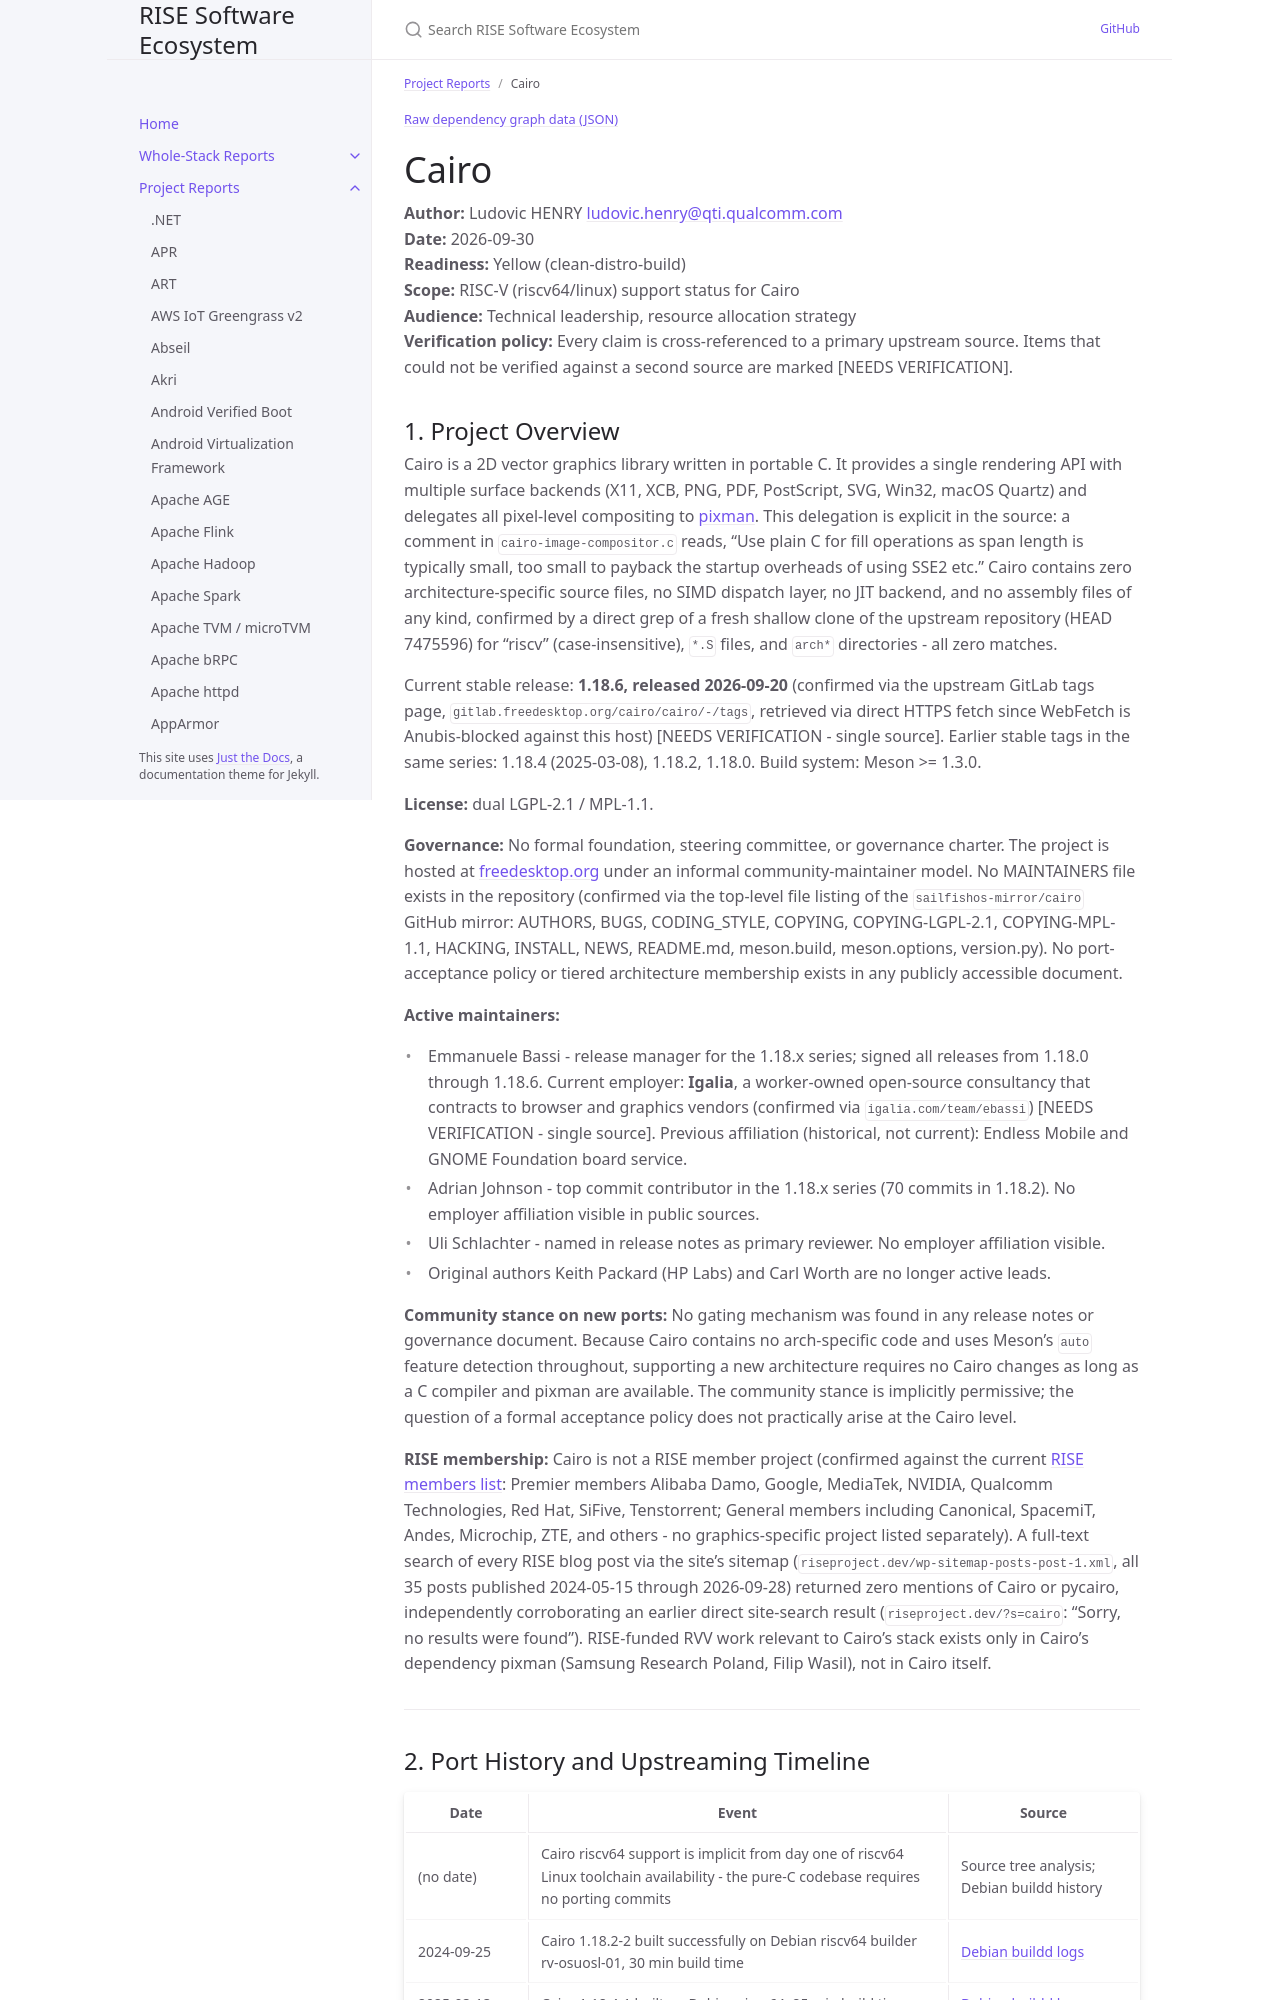

repository: riseproject-dev/sw-ecosystem · page: pr-preview/pr-9/project-reports/cairo.html · generator: jekyll

---
title: Cairo
parent: Project Reports
color: yellow
dependencies:
  - name: pixman
    relation: runtime-dependency
    criticality: critical
  - name: FreeType
    relation: runtime-dependency
    criticality: critical
  - name: fontconfig
    relation: runtime-dependency
    criticality: critical
  - name: libpng
    relation: runtime-dependency
    criticality: critical
  - name: zlib
    relation: runtime-dependency
    criticality: critical
  - name: Meson
    relation: build-dependency
    criticality: critical
  - name: GLib
    relation: runtime-dependency
    criticality: optional
  - name: libX11
    relation: runtime-dependency
    criticality: optional
  - name: libxcb
    relation: runtime-dependency
    criticality: optional
  - name: Mesa
    relation: runtime-dependency
    criticality: optional
  - name: libXrender
    relation: runtime-dependency
    criticality: optional
---

{% include dependency-graph.html slug="dependencies" subset="cairo" %}

# Cairo

**Author:** Ludovic HENRY <ludovic.henry@qti.qualcomm.com><br/>
**Date:** 2026-09-30<br/>
**Readiness:** Yellow (clean-distro-build)<br/>
**Scope:** RISC-V (riscv64/linux) support status for Cairo<br/>
**Audience:** Technical leadership, resource allocation strategy<br/>
**Verification policy:** Every claim is cross-referenced to a primary upstream source. Items that could not be verified against a second source are marked [NEEDS VERIFICATION].<br/>
